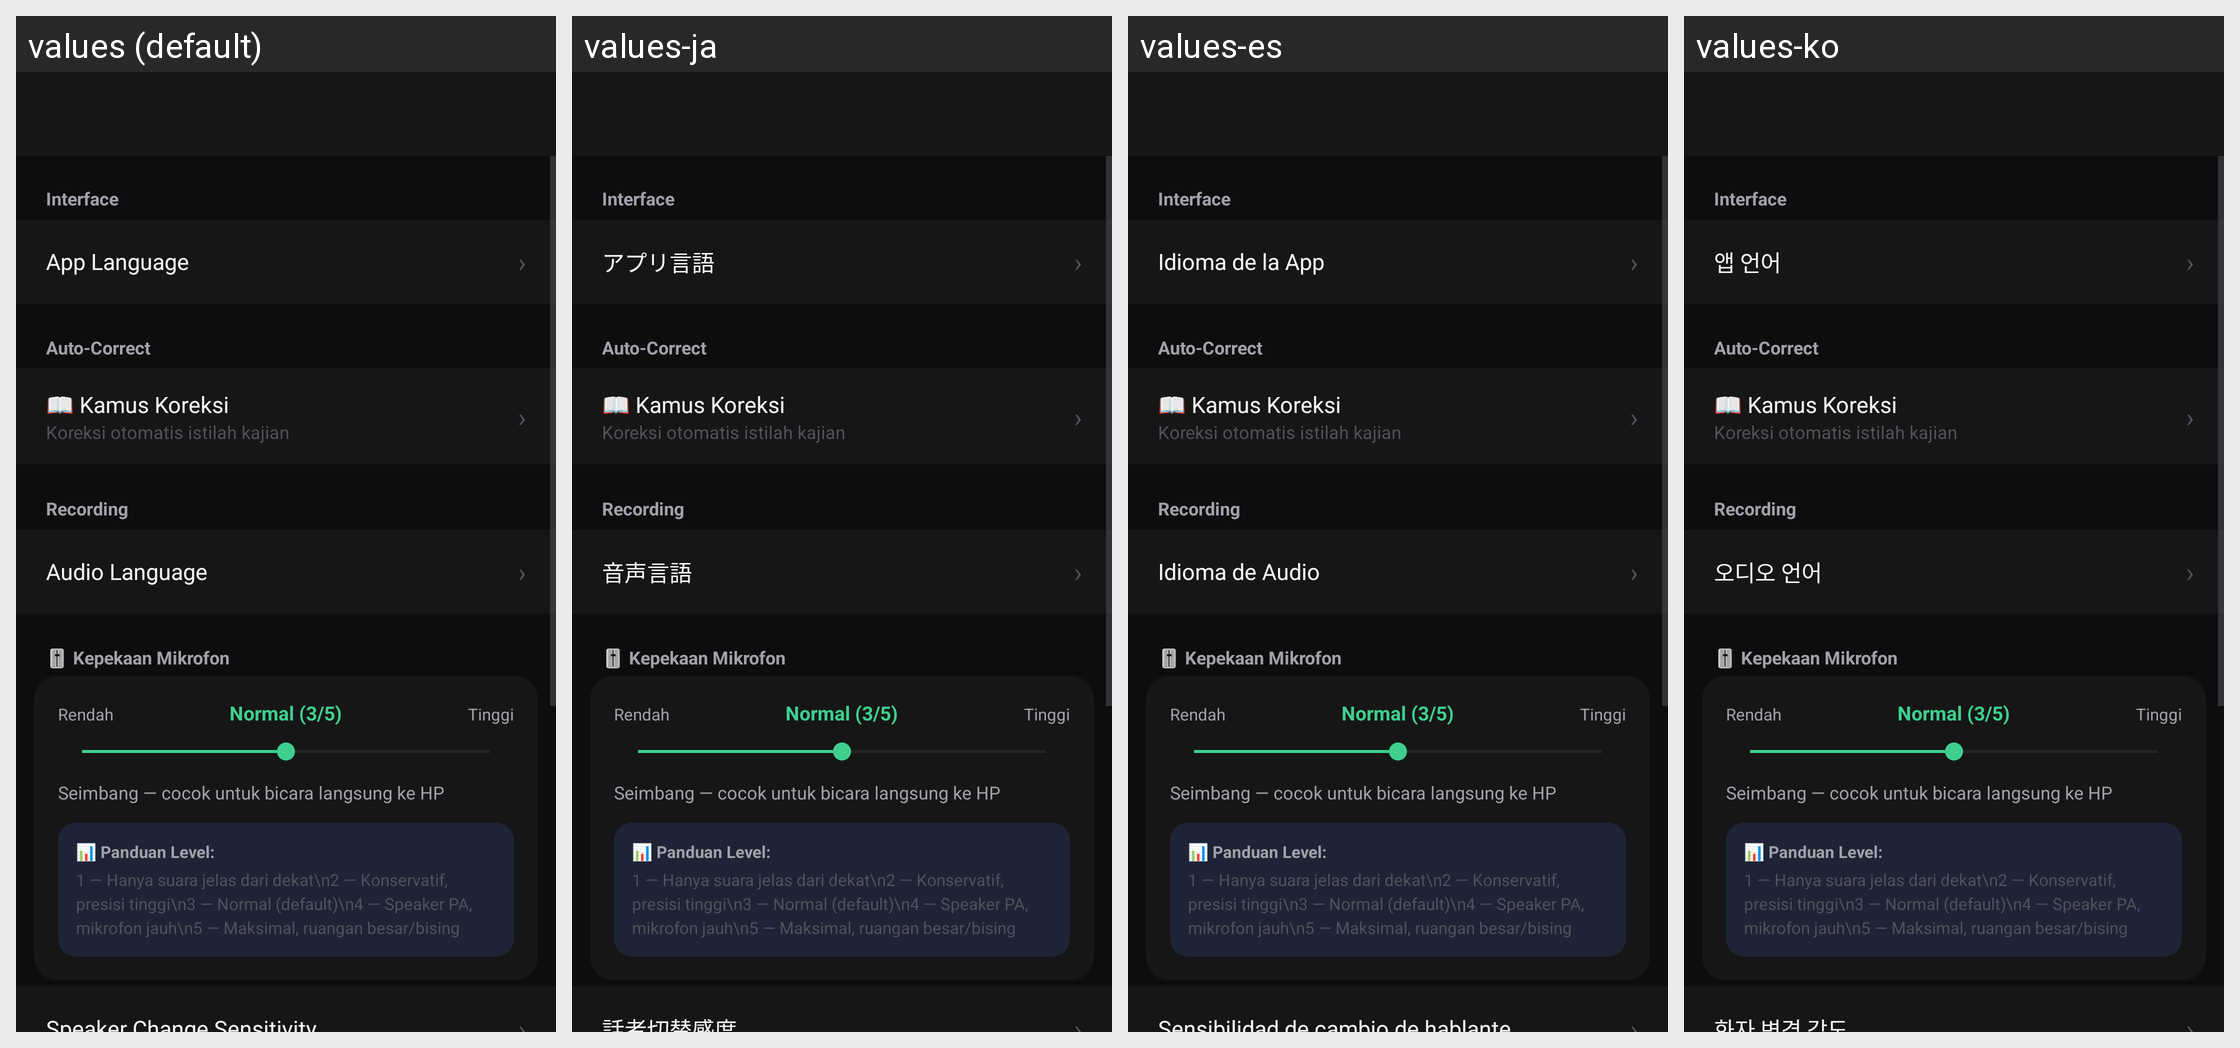

The Android screen above is rendered under several locales of the same app. Produce the string resources it draws, with the default and per-locale values.
Android screen res/layout/activity_settings.xml rendered under 4 locales, left to right: values (default), values-ja, values-es, values-ko. Device: Nexus 5 (rendered at 1080×1920; each locale shown at half size, 540×960, under a caption strip naming it); theme Theme.KajianNote.
Strings drawn on this screen, with the default value and each locale's value (text and hints the layout hard-codes, and strings that could not be matched under every locale, appear in the picture but are not listed):

app_language
  values: App Language
  values-ja: アプリ言語
  values-es: Idioma de la App
  values-ko: 앱 언어

lang_audio
  values: Audio Language
  values-ja: 音声言語
  values-es: Idioma de Audio
  values-ko: 오디오 언어
